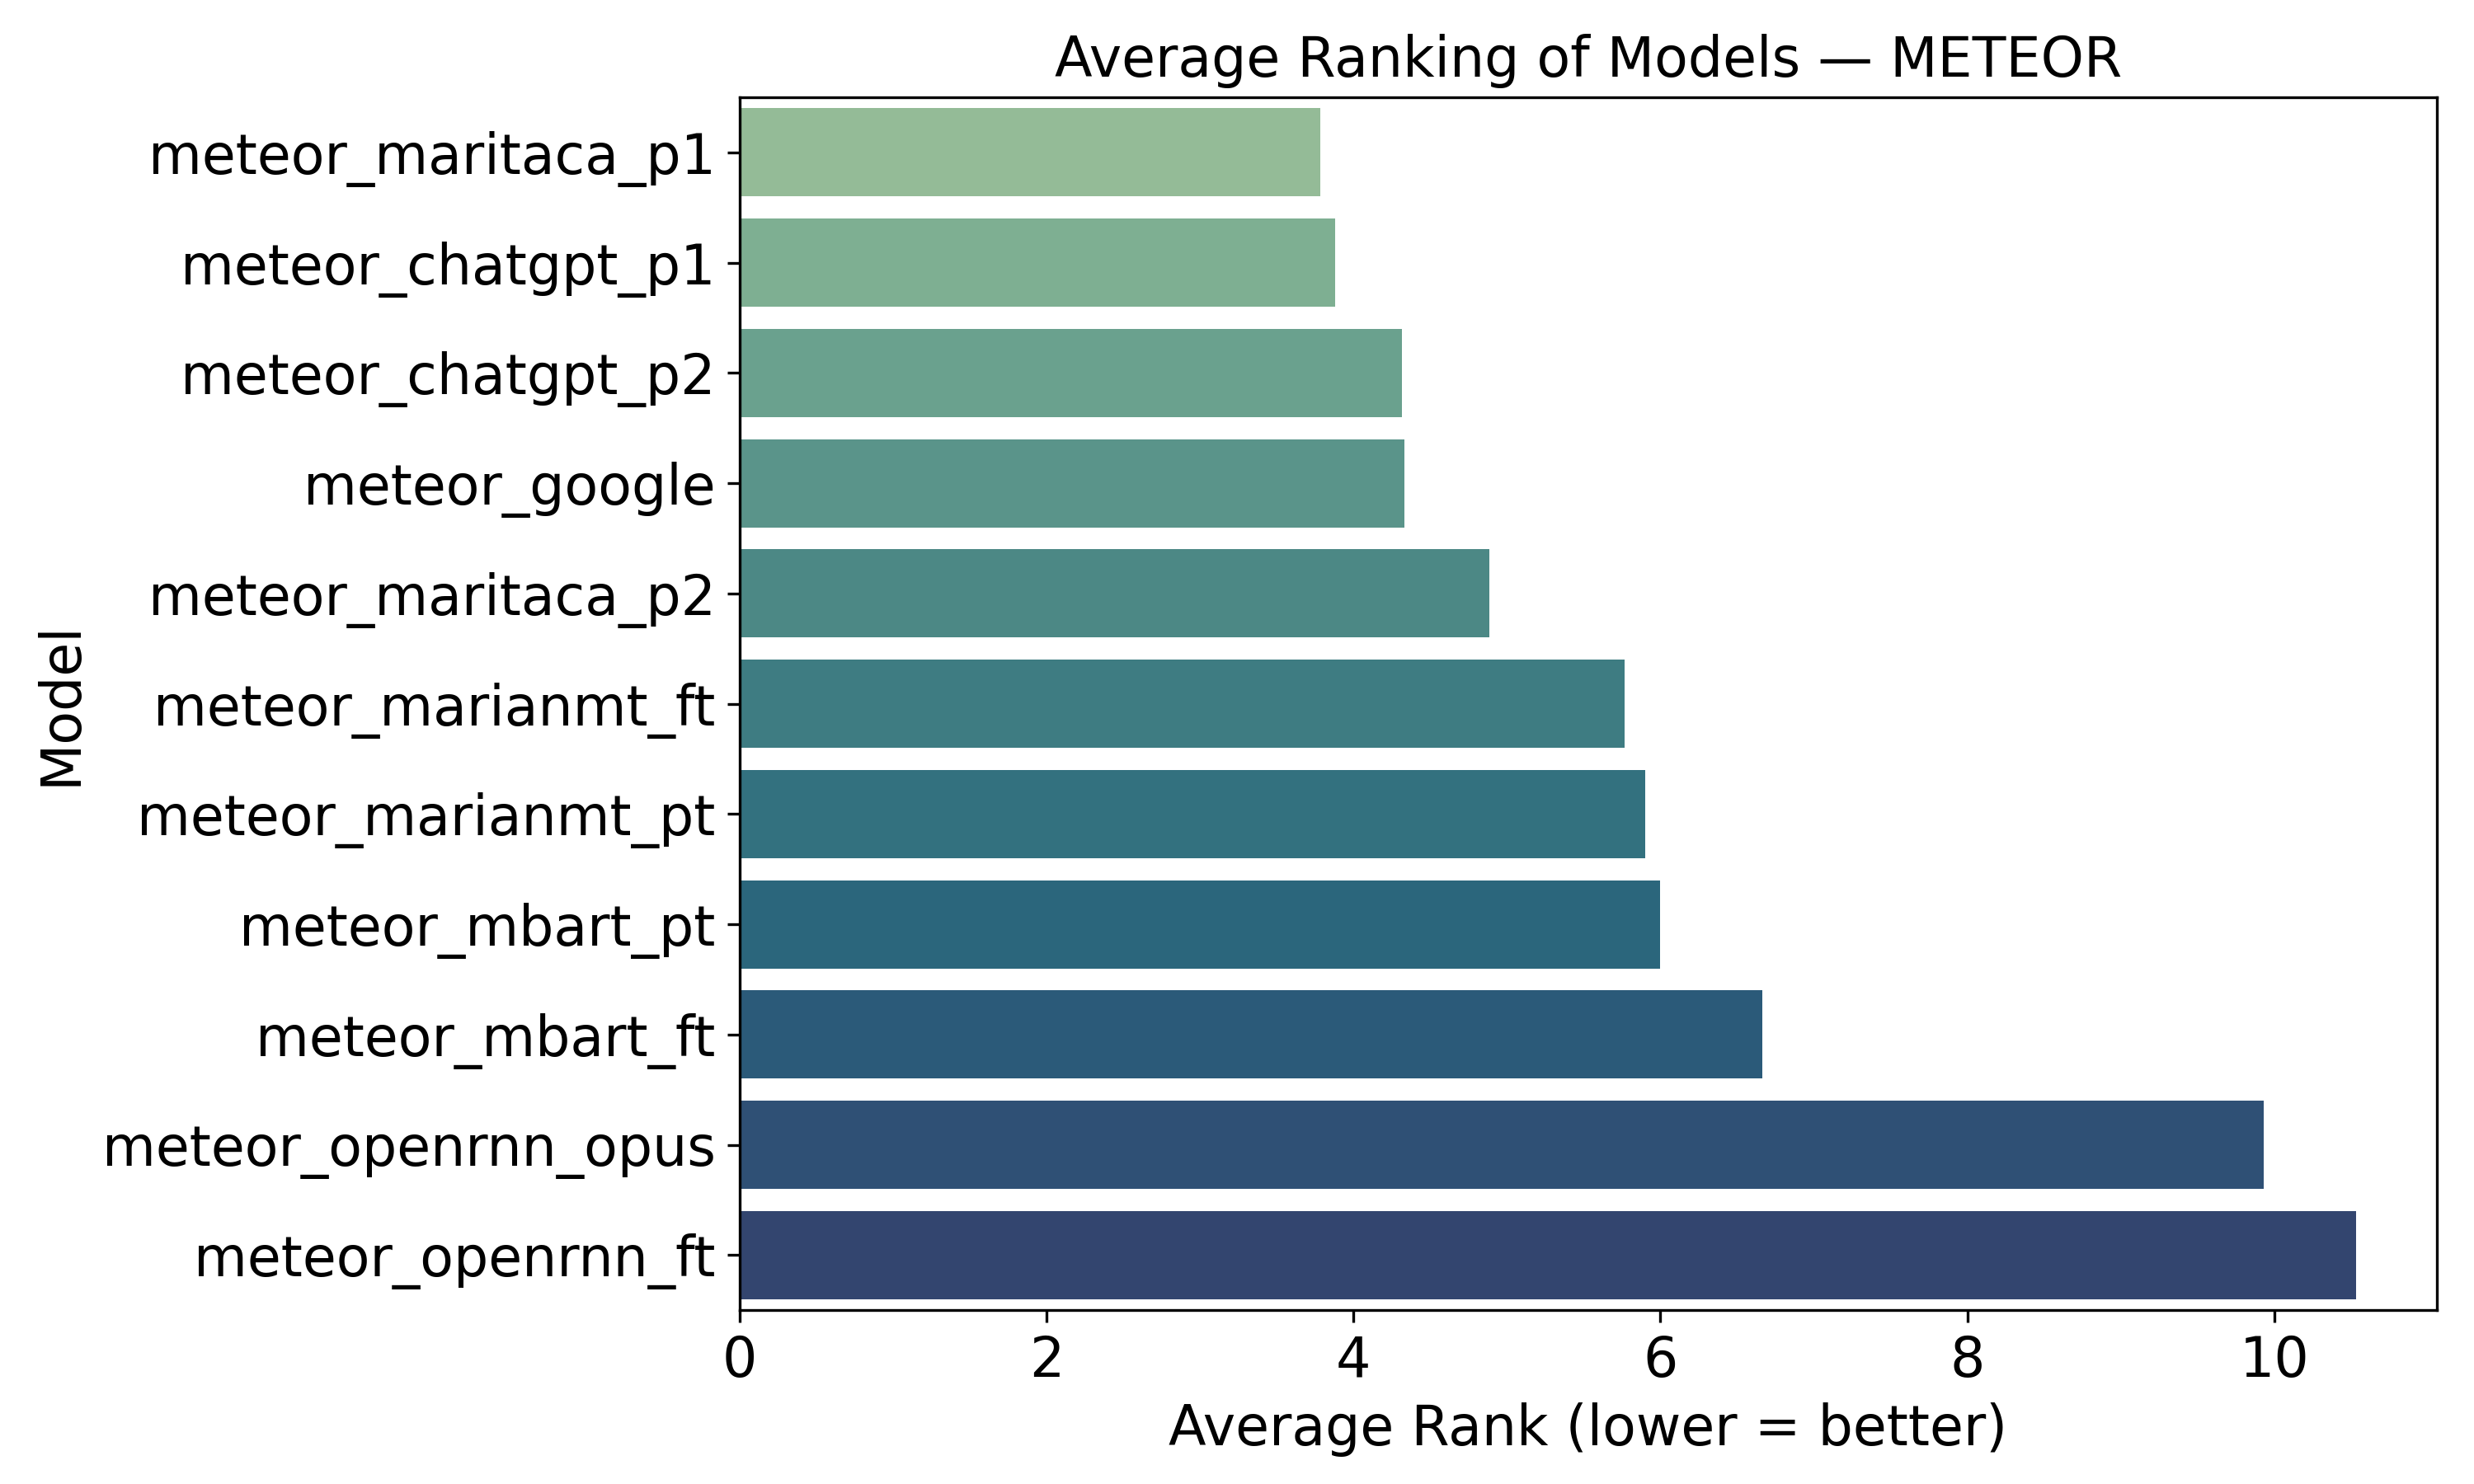

Source data for this figure (header and first rows):
model, average_rank
meteor_maritaca_p1, 3.783
meteor_chatgpt_p1, 3.883
meteor_chatgpt_p2, 4.317
meteor_google, 4.333
meteor_maritaca_p2, 4.883
meteor_marianmt_ft, 5.767
meteor_marianmt_pt, 5.9
meteor_mbart_pt, 6.0
meteor_mbart_ft, 6.667
meteor_openrnn_opus, 9.933
meteor_openrnn_ft, 10.53
